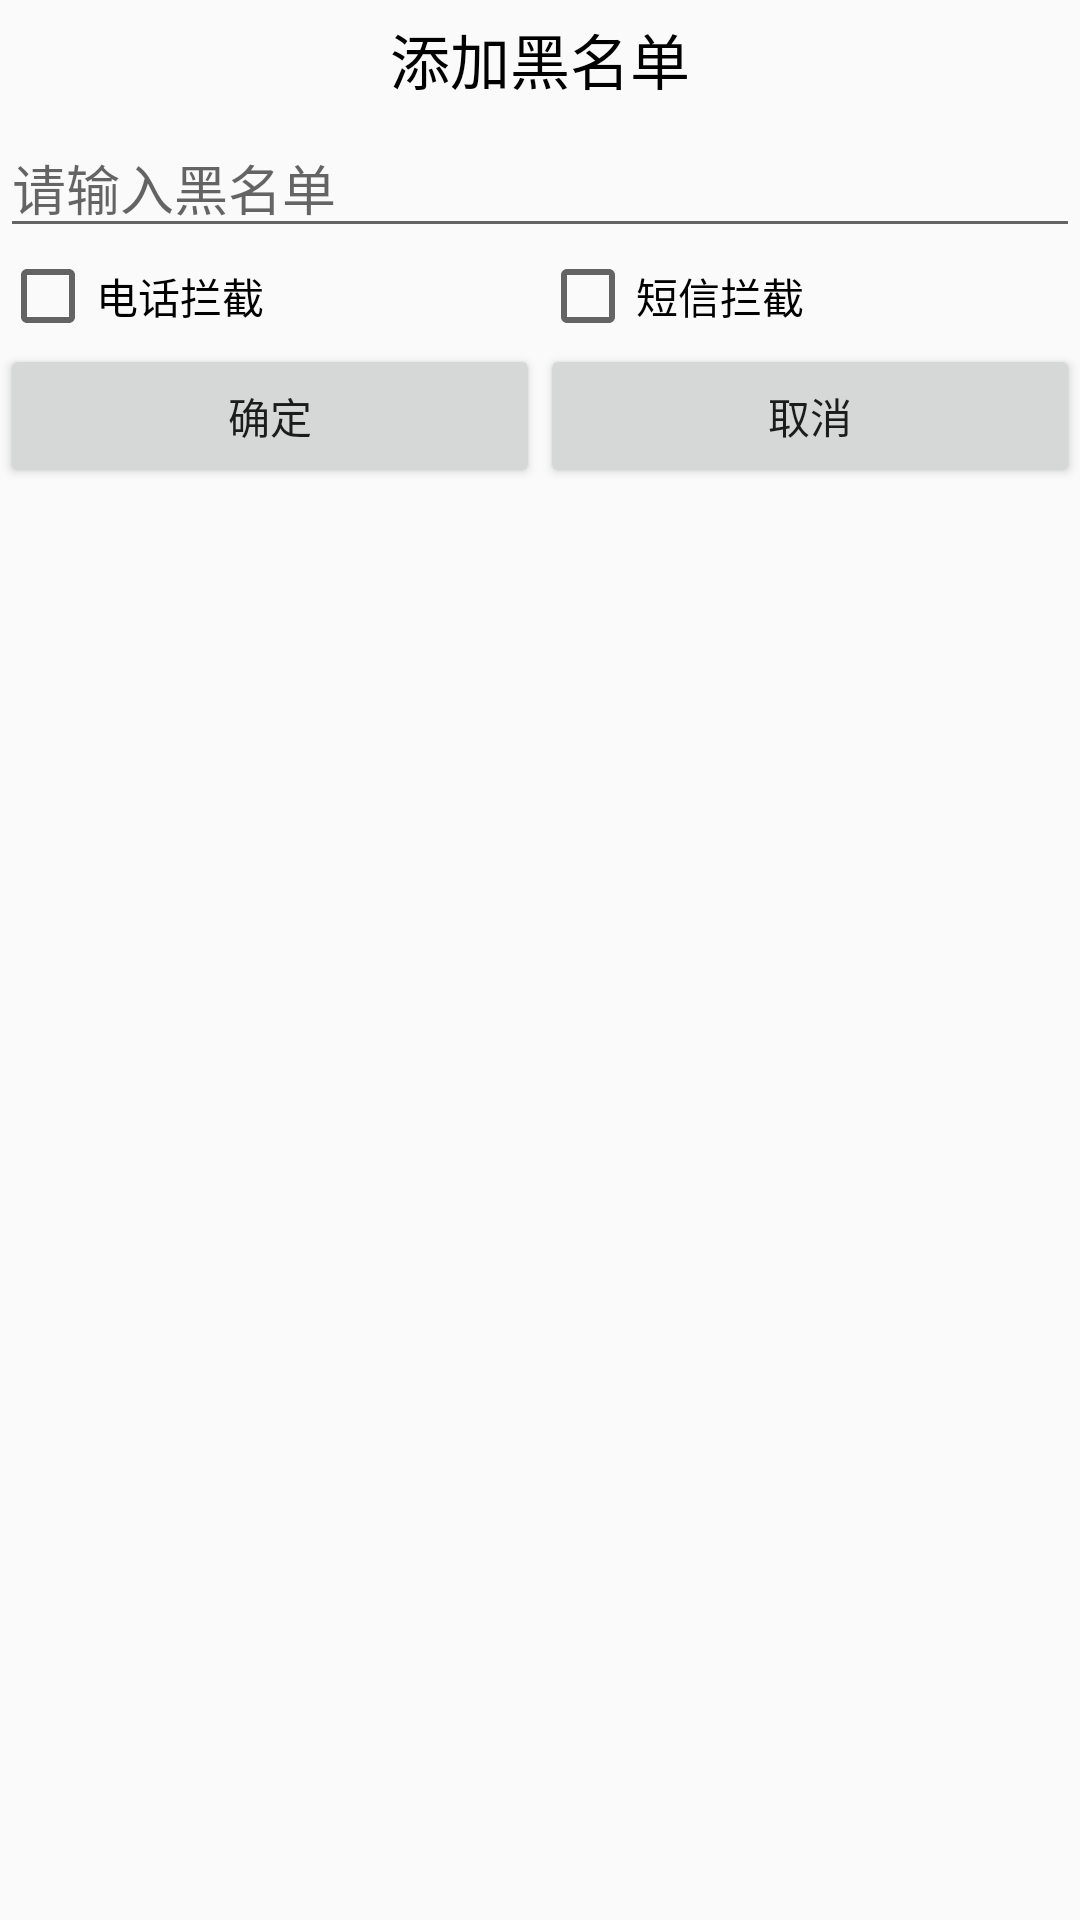

Layout XML and referenced resources for this Android screen:
<!-- AndroidManifest.xml: application theme Theme.AppCompat.Light.NoActionBar -->
<!-- res/layout/dialog_add_blacknumber.xml -->
<?xml version="1.0" encoding="utf-8"?>
<LinearLayout xmlns:android="http://schemas.android.com/apk/res/android"
    android:layout_width="match_parent"
    android:layout_height="match_parent"
    android:orientation="vertical">

    <TextView
        android:layout_width="match_parent"
        android:layout_height="wrap_content"
        android:gravity="center"
        android:padding="5dp"
        android:text="添加黑名单"
        android:textColor="@color/black"
        android:textSize="20sp" />

    <EditText
        android:id="@+id/et_blacknumber"
        android:layout_width="match_parent"
        android:layout_height="wrap_content"
        android:hint="请输入黑名单"
        android:inputType="number" />

    <LinearLayout
        android:layout_width="match_parent"
        android:layout_height="wrap_content"
        android:orientation="horizontal">

        <CheckBox
            android:id="@+id/cb_phone"
            android:layout_width="0dp"
            android:layout_height="wrap_content"
            android:layout_weight="1"
            android:text="电话拦截" />


        <CheckBox
            android:id="@+id/cb_sms"
            android:layout_width="0dp"
            android:layout_height="wrap_content"
            android:layout_weight="1"
            android:text="短信拦截" />
    </LinearLayout>

    <LinearLayout
        android:layout_width="match_parent"
        android:layout_height="wrap_content"
        android:orientation="horizontal">

        <Button
            android:id="@+id/bt_ok"
            android:layout_width="0dp"
            android:layout_height="wrap_content"
            android:layout_weight="1"
            android:text="确定" />


        <Button
            android:id="@+id/bt_cancel"
            android:layout_width="0dp"
            android:layout_height="wrap_content"
            android:layout_weight="1"
            android:text="取消" />
    </LinearLayout>

</LinearLayout>
<!-- resources referenced by this layout -->
<resources>
  <color name="black">#000</color>
</resources>
